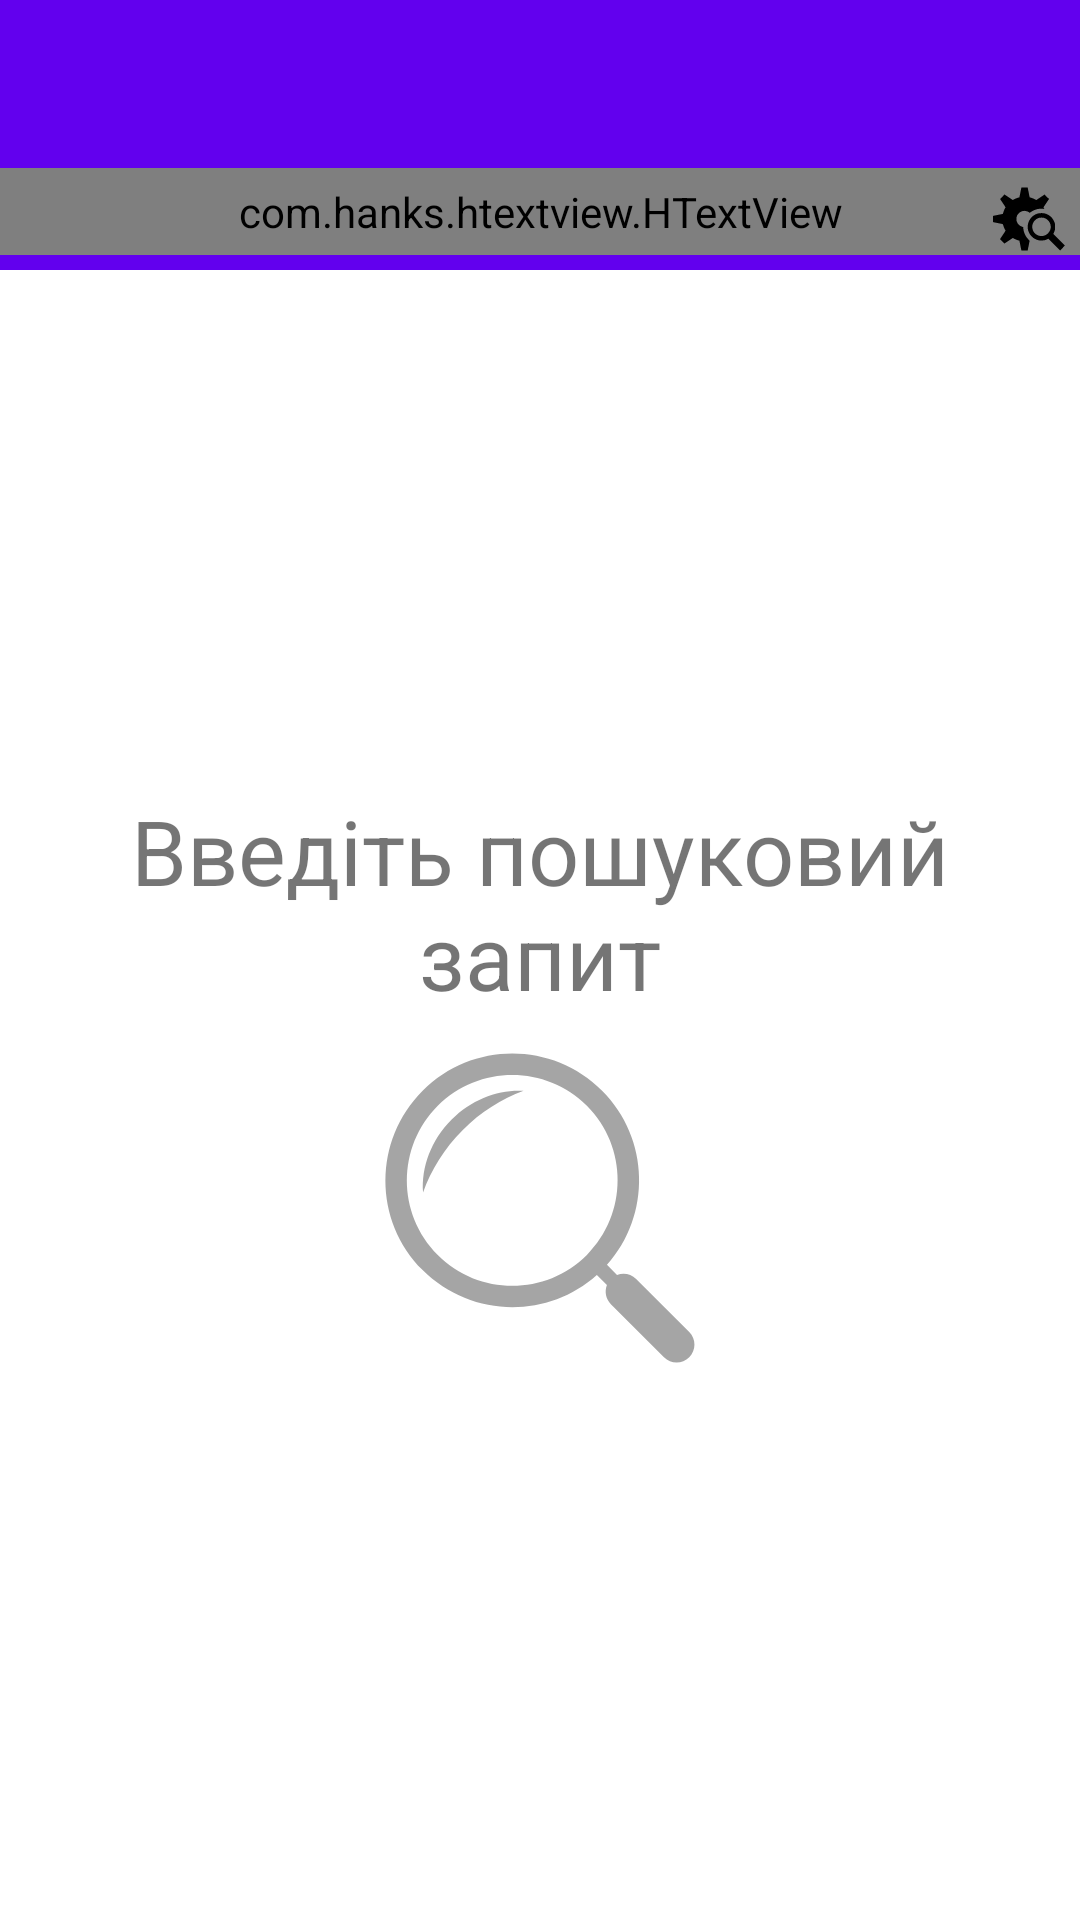

The Android layout XML behind this screen, and the referenced resources:
<!-- AndroidManifest.xml: fallback theme Theme.MaterialComponents.DayNight.NoActionBar -->
<!-- res/layout/app_bar_main.xml -->
<?xml version="1.0" encoding="utf-8"?>
<LinearLayout
    xmlns:android="http://schemas.android.com/apk/res/android"
    xmlns:app="http://schemas.android.com/apk/res-auto"
    xmlns:htext="http://schemas.android.com/apk/res-auto"
    xmlns:tools="http://schemas.android.com/tools"
    android:layout_width="match_parent"
    android:layout_height="match_parent"
    android:orientation="vertical"
    tools:context="com.sukhyna_mykola.musicvk.MainActivity">

    <android.support.design.widget.AppBarLayout
        android:layout_width="match_parent"
        android:layout_height="wrap_content"
        android:theme="@style/AppTheme.AppBarOverlay">


        <android.support.v7.widget.Toolbar
            android:id="@+id/toolbar"
            android:layout_width="match_parent"
            android:layout_height="wrap_content">
        </android.support.v7.widget.Toolbar>

        <FrameLayout
            android:layout_width="match_parent"
            android:layout_height="wrap_content">

            <com.hanks.htextview.HTextView
                android:id="@+id/category_show"
                android:layout_width="match_parent"
                android:layout_height="wrap_content"
                android:background="@color/black"
                android:padding="5dp"
                android:textSize="20sp"
                htext:animateType="anvil"
                />

            <ImageButton
                android:id="@+id/show_settings_dialog_btn"
                android:layout_width="wrap_content"
                android:layout_height="wrap_content"
                android:layout_gravity="center_vertical|right"
                android:background="@drawable/selector_btn_dialog_sett"
                android:padding="5dp"
                android:src="@drawable/ic_cog_analyze_512"/>
        </FrameLayout>
    </android.support.design.widget.AppBarLayout>

    <include layout="@layout/content_main"/>


</LinearLayout>
<!-- res/layout/content_main.xml (included above) -->
<?xml version="1.0" encoding="utf-8"?>
<RelativeLayout
    xmlns:android="http://schemas.android.com/apk/res/android"
    xmlns:app="http://schemas.android.com/apk/res-auto"
    xmlns:tools="http://schemas.android.com/tools"
    android:layout_width="match_parent"
    android:layout_height="match_parent"
    android:paddingBottom="@dimen/activity_vertical_margin"
    android:paddingLeft="@dimen/activity_horizontal_margin"
    android:paddingRight="@dimen/activity_horizontal_margin"
    android:paddingTop="@dimen/activity_vertical_margin"
    tools:context="com.sukhyna_mykola.musicvk.MainActivity"
    tools:showIn="@layout/app_bar_main">


    <FrameLayout
        android:id="@+id/list_container"
        android:layout_width="match_parent"
        android:layout_height="match_parent">

        <TextView
            android:layout_gravity="center"
            android:id="@+id/container_hint"
            android:drawableBottom="@drawable/ic_active_search"
            android:gravity="center"
            android:textSize="30sp"
            android:text="@string/input_search_query"
            android:layout_width="match_parent"
            android:layout_height="wrap_content"
           />

    </FrameLayout>


</RelativeLayout>
<!-- resources referenced by this layout -->
<resources>
  <color name="black">#BA000000</color>
  <dimen name="activity_horizontal_margin">16dp</dimen>
  <dimen name="activity_vertical_margin">16dp</dimen>
  <!-- drawable ic_active_search (drawable) -->
  <vector android:alpha="0.35" android:height="128dp"
      android:viewportHeight="512.0" android:viewportWidth="512.0"
      android:width="128dp" xmlns:android="http://schemas.android.com/apk/res/android">
      <path android:fillColor="#FF000000" android:pathData="M338.8,99.5c-66,-66 -173.3,-66 -239.3,0c-66,66 -66,173.3 0,239.3c63.7,63.7 166,65.9 232.3,6.5l13.4,13.4c-3.3,8.6 -1.6,18.6 5.3,25.5l70.8,70.8c9.3,9.3 24.4,9.3 33.7,0c9.3,-9.3 9.3,-24.4 0,-33.7l-70.8,-70.8c-6.9,-6.9 -17,-8.6 -25.5,-5.3l-13.4,-13.4C404.6,265.5 402.5,163.2 338.8,99.5zM119.7,318.5c-54.8,-54.8 -54.8,-144 0,-198.8c54.8,-54.8 144,-54.8 198.8,0s54.8,144 0,198.8S174.5,373.4 119.7,318.5z"/>
      <path android:fillColor="#FF000000" android:pathData="M153.1,151.9c23.9,-24 51.8,-41.3 81,-52.2c-33.2,-1.9 -68.7,11 -95.9,38.3c-27.6,27.6 -40.5,63.7 -38.1,97.3C110.8,205.1 128.5,176.5 153.1,151.9z"/>
  </vector>
  <!-- drawable ic_cog_analyze_512: vector/xml drawable (drawable, 2310 chars, omitted) -->
  <!-- drawable selector_btn_dialog_sett (drawable) -->
  <?xml version="1.0" encoding="utf-8"?>
  <selector xmlns:android="http://schemas.android.com/apk/res/android">
      <item android:drawable="@drawable/background_dialog_sett_press"
            android:state_pressed="true" />
      <item android:drawable="@drawable/background_dialog_sett"
            android:state_focused="true" />
      <item android:drawable="@drawable/background_dialog_sett" />
  </selector>
  <string name="input_search_query">Введіть пошуковий запит</string>
  <style name="AppTheme.AppBarOverlay" parent="ThemeOverlay.AppCompat.Dark.ActionBar" />
  <!-- drawable background_dialog_sett_press (drawable) -->
  <?xml version="1.0" encoding="utf-8"?>
  <shape
      xmlns:android="http://schemas.android.com/apk/res/android"
      android:shape="rectangle">
  
      <solid android:color="@color/vk_light_color"/>
  
      <corners
          android:topLeftRadius="20dp"
          android:bottomLeftRadius="20dp">
      </corners>
      <padding
          android:top="5dp"
          android:left="5dp"
          android:bottom="5dp"/>
  </shape>
  <!-- drawable background_dialog_sett (drawable) -->
  <?xml version="1.0" encoding="utf-8"?>
  <shape
      xmlns:android="http://schemas.android.com/apk/res/android"
      android:shape="rectangle">
  
      <solid android:color="@color/vk_share_link_title_color"/>
  
      <corners
          android:topLeftRadius="20dp"
          android:bottomLeftRadius="20dp">
      </corners>
      <padding
          android:top="5dp"
          android:left="5dp"
          android:bottom="5dp"/>
  </shape>
</resources>
